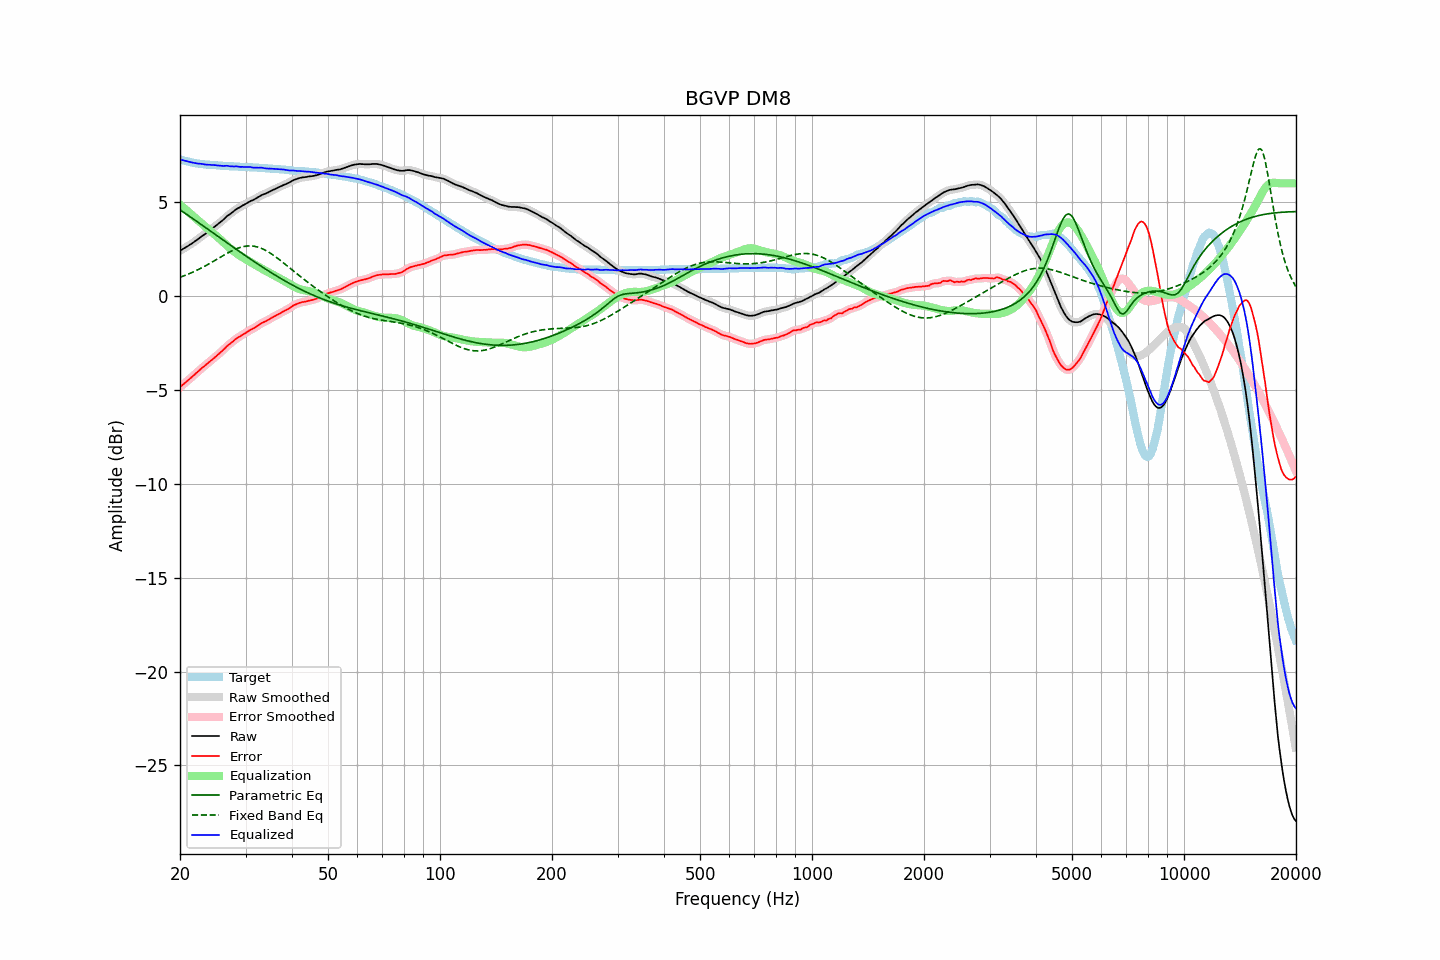

Source data for this figure (header and first rows):
frequency, raw, error, smoothed, error_smoothed, equalization, parametric_eq, fixed_band_eq, equalized_raw, equalized_smoothed, target
20.00, 2.41, -4.86, 2.41, -4.86, 4.86, 4.59, 1.00, 7.27, 7.27, 7.27
20.20, 2.46, -4.78, 2.46, -4.78, 4.78, 4.53, 1.03, 7.25, 7.25, 7.24
20.40, 2.51, -4.71, 2.51, -4.71, 4.71, 4.47, 1.06, 7.22, 7.22, 7.22
20.61, 2.56, -4.64, 2.56, -4.64, 4.64, 4.41, 1.09, 7.20, 7.20, 7.20
20.81, 2.61, -4.57, 2.61, -4.57, 4.57, 4.36, 1.12, 7.18, 7.18, 7.18
21.02, 2.66, -4.50, 2.66, -4.49, 4.49, 4.30, 1.16, 7.15, 7.16, 7.16
21.23, 2.72, -4.42, 2.72, -4.42, 4.42, 4.24, 1.19, 7.14, 7.14, 7.14
21.44, 2.77, -4.35, 2.77, -4.34, 4.34, 4.18, 1.23, 7.12, 7.12, 7.12
21.66, 2.83, -4.27, 2.83, -4.27, 4.27, 4.12, 1.27, 7.10, 7.10, 7.10
21.87, 2.89, -4.19, 2.89, -4.19, 4.19, 4.06, 1.31, 7.08, 7.08, 7.09
22.09, 2.95, -4.11, 2.95, -4.12, 4.12, 4.00, 1.35, 7.07, 7.07, 7.07
22.31, 3.01, -4.04, 3.02, -4.04, 4.04, 3.94, 1.39, 7.05, 7.06, 7.06
22.54, 3.08, -3.96, 3.08, -3.96, 3.97, 3.88, 1.43, 7.05, 7.05, 7.05
22.76, 3.15, -3.88, 3.15, -3.89, 3.89, 3.82, 1.48, 7.04, 7.04, 7.03
22.99, 3.21, -3.81, 3.21, -3.82, 3.82, 3.76, 1.52, 7.03, 7.03, 7.02
23.22, 3.26, -3.75, 3.27, -3.75, 3.75, 3.70, 1.57, 7.01, 7.01, 7.01
23.45, 3.32, -3.68, 3.33, -3.68, 3.67, 3.64, 1.61, 7.00, 7.00, 7.00
23.69, 3.39, -3.60, 3.39, -3.60, 3.60, 3.58, 1.66, 6.99, 6.99, 6.99
23.92, 3.46, -3.53, 3.46, -3.53, 3.53, 3.52, 1.71, 6.99, 6.99, 6.99
24.16, 3.52, -3.46, 3.52, -3.46, 3.46, 3.46, 1.76, 6.98, 6.98, 6.98
24.40, 3.58, -3.40, 3.59, -3.39, 3.39, 3.39, 1.81, 6.97, 6.98, 6.98
24.65, 3.65, -3.32, 3.65, -3.32, 3.32, 3.33, 1.86, 6.97, 6.97, 6.97
24.89, 3.72, -3.24, 3.72, -3.25, 3.25, 3.27, 1.91, 6.97, 6.96, 6.97
25.14, 3.78, -3.17, 3.79, -3.17, 3.17, 3.21, 1.96, 6.95, 6.96, 6.96
25.39, 3.85, -3.09, 3.85, -3.10, 3.09, 3.15, 2.01, 6.95, 6.95, 6.95
25.65, 3.92, -3.02, 3.92, -3.02, 3.02, 3.09, 2.06, 6.94, 6.94, 6.94
25.91, 3.99, -2.94, 3.99, -2.94, 2.94, 3.03, 2.11, 6.93, 6.93, 6.93
26.16, 4.06, -2.87, 4.07, -2.86, 2.86, 2.97, 2.16, 6.92, 6.93, 6.93
26.43, 4.15, -2.78, 4.15, -2.78, 2.78, 2.91, 2.21, 6.93, 6.93, 6.93
26.69, 4.23, -2.69, 4.23, -2.70, 2.70, 2.85, 2.26, 6.94, 6.93, 6.92
26.96, 4.30, -2.62, 4.30, -2.62, 2.63, 2.79, 2.31, 6.93, 6.92, 6.92
27.23, 4.35, -2.56, 4.36, -2.55, 2.55, 2.73, 2.35, 6.90, 6.91, 6.91
27.50, 4.42, -2.48, 4.42, -2.49, 2.48, 2.67, 2.39, 6.90, 6.90, 6.91
27.77, 4.48, -2.42, 4.49, -2.41, 2.41, 2.61, 2.44, 6.89, 6.90, 6.90
28.05, 4.55, -2.34, 4.56, -2.34, 2.34, 2.55, 2.47, 6.90, 6.90, 6.89
28.33, 4.62, -2.27, 4.62, -2.28, 2.28, 2.49, 2.51, 6.91, 6.90, 6.89
28.62, 4.67, -2.22, 4.67, -2.22, 2.22, 2.43, 2.54, 6.90, 6.89, 6.89
28.90, 4.71, -2.17, 4.72, -2.16, 2.17, 2.37, 2.57, 6.88, 6.88, 6.88
29.19, 4.76, -2.11, 4.77, -2.11, 2.11, 2.31, 2.60, 6.87, 6.88, 6.88
29.48, 4.82, -2.05, 4.81, -2.06, 2.05, 2.25, 2.62, 6.88, 6.87, 6.88
29.78, 4.86, -2.01, 4.86, -2.01, 2.00, 2.19, 2.64, 6.87, 6.87, 6.87
30.08, 4.91, -1.96, 4.91, -1.96, 1.95, 2.13, 2.65, 6.86, 6.87, 6.87
30.38, 4.96, -1.90, 4.96, -1.90, 1.90, 2.07, 2.66, 6.87, 6.87, 6.86
30.68, 5.01, -1.85, 5.01, -1.85, 1.85, 2.01, 2.67, 6.87, 6.87, 6.86
30.99, 5.06, -1.79, 5.05, -1.80, 1.80, 1.95, 2.67, 6.87, 6.86, 6.86
31.30, 5.09, -1.76, 5.10, -1.76, 1.75, 1.90, 2.66, 6.84, 6.85, 6.85
31.61, 5.13, -1.71, 5.14, -1.71, 1.70, 1.84, 2.65, 6.83, 6.84, 6.84
31.93, 5.18, -1.66, 5.18, -1.66, 1.65, 1.78, 2.63, 6.83, 6.83, 6.84
32.24, 5.23, -1.60, 5.23, -1.60, 1.60, 1.72, 2.61, 6.83, 6.83, 6.84
32.57, 5.28, -1.54, 5.28, -1.54, 1.55, 1.67, 2.59, 6.83, 6.83, 6.82
32.89, 5.33, -1.49, 5.33, -1.49, 1.50, 1.61, 2.56, 6.83, 6.83, 6.82
33.22, 5.38, -1.44, 5.38, -1.44, 1.45, 1.55, 2.52, 6.83, 6.83, 6.82
33.55, 5.41, -1.39, 5.41, -1.40, 1.40, 1.50, 2.48, 6.81, 6.81, 6.81
33.89, 5.44, -1.36, 5.45, -1.36, 1.35, 1.44, 2.44, 6.79, 6.80, 6.80
34.23, 5.48, -1.32, 5.48, -1.31, 1.31, 1.39, 2.39, 6.79, 6.79, 6.80
34.57, 5.52, -1.26, 5.52, -1.27, 1.26, 1.33, 2.34, 6.78, 6.78, 6.79
34.92, 5.57, -1.21, 5.57, -1.22, 1.21, 1.28, 2.29, 6.79, 6.78, 6.78
35.27, 5.61, -1.17, 5.61, -1.16, 1.17, 1.23, 2.23, 6.78, 6.78, 6.78
35.62, 5.65, -1.11, 5.65, -1.12, 1.12, 1.17, 2.18, 6.77, 6.77, 6.77
35.97, 5.69, -1.07, 5.69, -1.07, 1.07, 1.12, 2.12, 6.77, 6.77, 6.76
... 635 more rows
